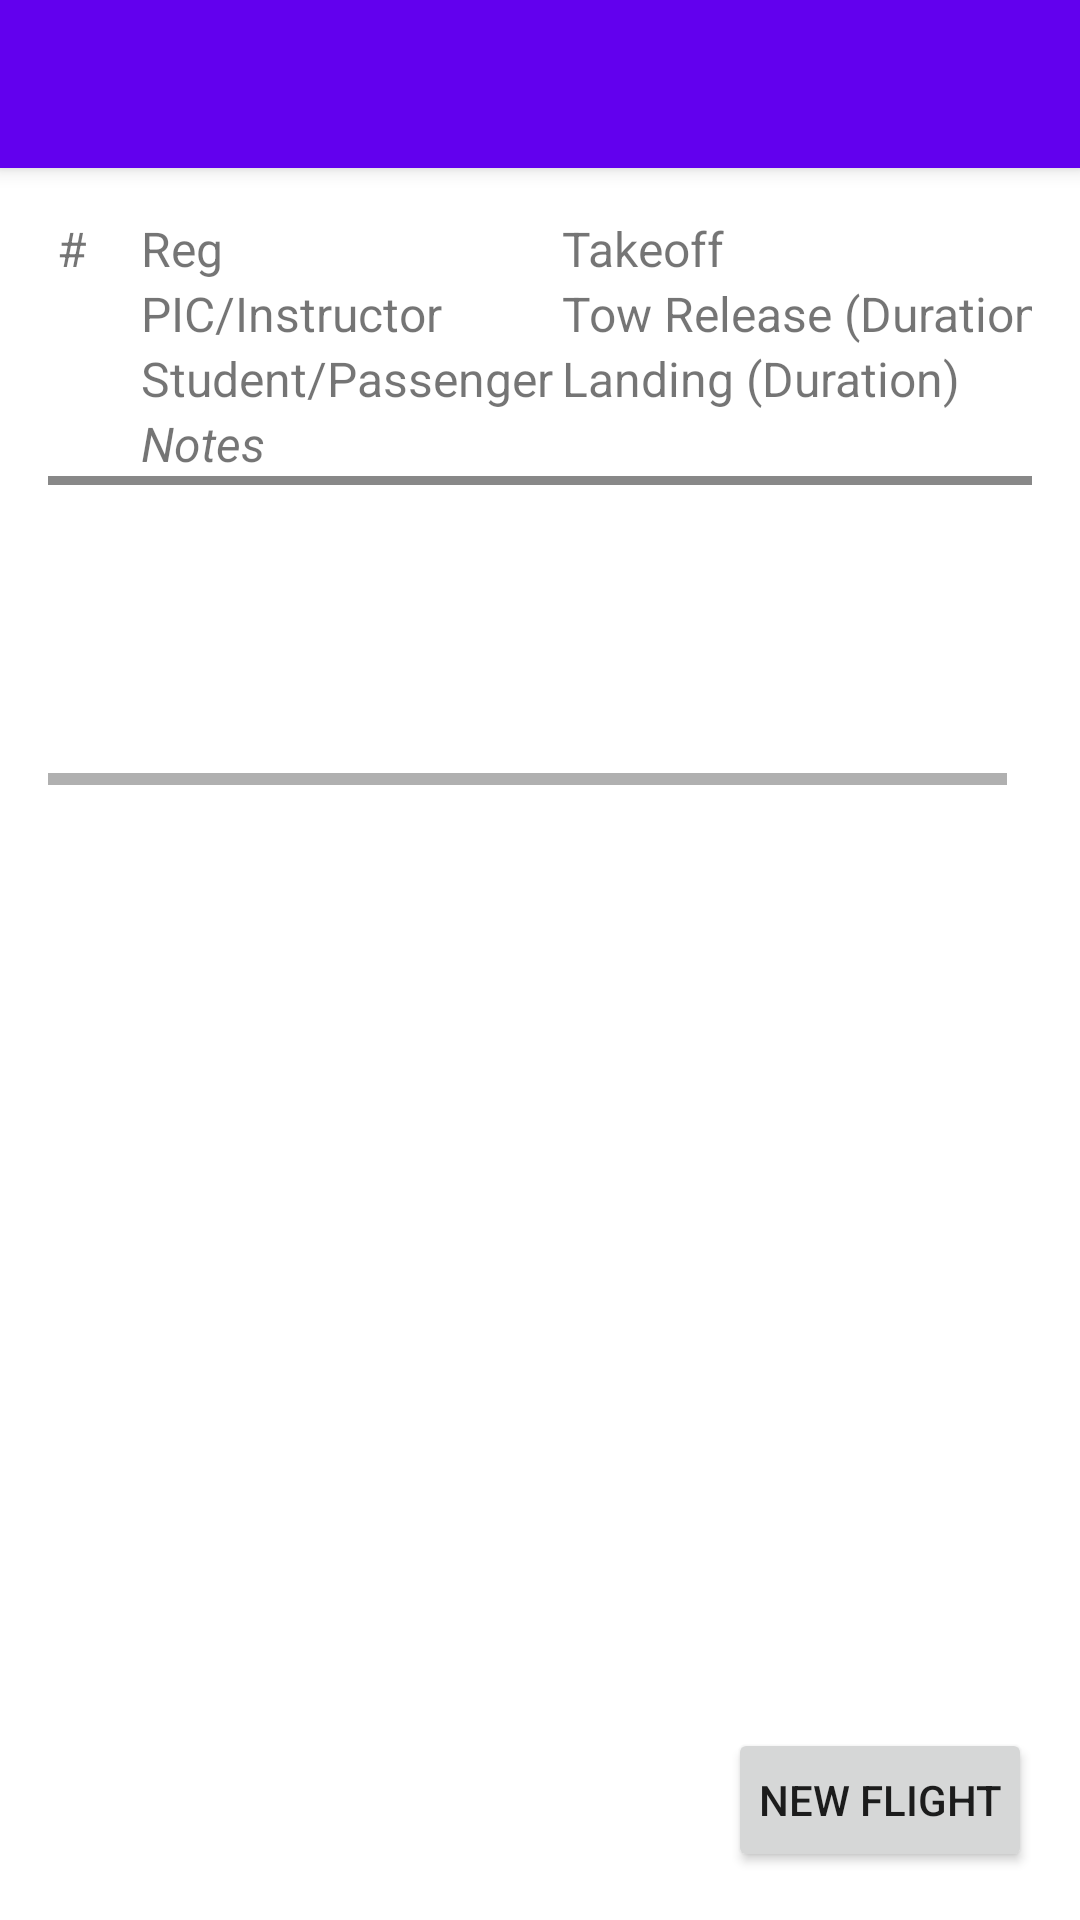

Write the Android layout XML for this screen, with the resource values it uses.
<!-- AndroidManifest.xml: application theme Theme.GliderLog -->
<!-- res/layout/activity_day_overview.xml -->
<?xml version="1.0" encoding="utf-8"?>
<RelativeLayout xmlns:android="http://schemas.android.com/apk/res/android"
    xmlns:app="http://schemas.android.com/apk/res-auto"
    android:layout_width="match_parent"
    android:layout_height="match_parent"
    android:background="@color/background">

    <androidx.appcompat.widget.Toolbar
        android:id="@+id/toolbardayoverview"
        android:layout_width="match_parent"
        android:layout_height="?attr/actionBarSize"
        android:background="?attr/colorPrimary"
        android:elevation="4dp"
        android:theme="@style/ThemeOverlay.AppCompat.Dark"
        app:popupTheme="@style/ThemeOverlay.AppCompat.Light" />

    <RelativeLayout
        android:layout_width="match_parent"
        android:layout_height="match_parent"
        android:layout_below="@+id/toolbardayoverview"
        android:paddingBottom="@dimen/activity_vertical_margin"
        android:paddingLeft="@dimen/activity_horizontal_margin"
        android:paddingRight="@dimen/activity_horizontal_margin"
        android:paddingTop="@dimen/activity_vertical_margin">

        <ScrollView
            android:id="@+id/dayOverviewScroll"
            android:layout_width="match_parent"
            android:layout_height="match_parent">

            <HorizontalScrollView
                android:layout_width="match_parent"
                android:layout_height="match_parent"
                android:fillViewport="true">

                <LinearLayout
                    android:layout_width="wrap_content"
                    android:layout_height="wrap_content"
                    android:orientation="vertical"
                    android:paddingBottom="100dp">

                    <TableLayout
                        android:id="@+id/dayOverViewTableLayout"
                        android:layout_width="match_parent"
                        android:layout_height="match_parent"
                        android:stretchColumns="1">

                        <TableRow
                            android:layout_width="match_parent"
                            android:layout_height="wrap_content">

                            <TextView
                                android:id="@+id/defaultTableTextView"
                                android:layout_width="match_parent"
                                android:layout_height="wrap_content"
                                android:gravity="left"
                                android:paddingLeft="3dip"
                                android:paddingRight="15dip"
                                android:text="#"
                                android:textSize="16sp" />

                            <LinearLayout
                                android:layout_width="wrap_content"
                                android:layout_height="wrap_content"
                                android:orientation="vertical">

                                <TextView
                                    android:layout_width="wrap_content"
                                    android:layout_height="wrap_content"
                                    android:gravity="left"
                                    android:paddingLeft="3dip"
                                    android:text="Reg"
                                    android:textSize="16sp" />

                                <TextView
                                    android:layout_width="wrap_content"
                                    android:layout_height="wrap_content"
                                    android:gravity="left"
                                    android:paddingLeft="3dip"
                                    android:text="PIC/Instructor"
                                    android:textSize="16sp" />

                                <TextView
                                    android:layout_width="wrap_content"
                                    android:layout_height="wrap_content"
                                    android:gravity="left"
                                    android:paddingLeft="3dip"
                                    android:text="Student/Passenger"
                                    android:textSize="16sp" />

                                <TextView
                                    android:layout_width="wrap_content"
                                    android:layout_height="wrap_content"
                                    android:gravity="left"
                                    android:paddingLeft="3dip"
                                    android:text="Notes"
                                    android:textSize="16sp"
                                    android:textStyle="italic" />
                            </LinearLayout>

                            <LinearLayout
                                android:layout_width="wrap_content"
                                android:layout_height="wrap_content"
                                android:orientation="vertical">

                                <TextView
                                    android:layout_width="match_parent"
                                    android:layout_height="wrap_content"
                                    android:gravity="left"
                                    android:paddingLeft="3dip"
                                    android:text="Takeoff"
                                    android:textSize="16sp" />

                                <TextView
                                    android:layout_width="match_parent"
                                    android:layout_height="wrap_content"
                                    android:gravity="left"
                                    android:paddingLeft="3dip"
                                    android:text="Tow Release (Duration)"
                                    android:textSize="16sp" />

                                <TextView
                                    android:layout_width="match_parent"
                                    android:layout_height="wrap_content"
                                    android:gravity="left"
                                    android:paddingLeft="3dip"
                                    android:text="Landing (Duration)"
                                    android:textSize="16sp" />
                            </LinearLayout>
                        </TableRow>

                        <TableRow
                            android:layout_width="match_parent"
                            android:layout_height="3dp"
                            android:background="#888888">

                            <View
                                android:layout_width="fill_parent"
                                android:layout_height="3dp"
                                android:layout_span="3" />
                        </TableRow>
                    </TableLayout>
                </LinearLayout>
            </HorizontalScrollView>
        </ScrollView>
    </RelativeLayout>

    <Button
        android:id="@+id/addFlightButton"
        android:layout_width="wrap_content"
        android:layout_height="wrap_content"
        android:layout_alignParentBottom="true"
        android:layout_alignParentEnd="true"
        android:layout_margin="16dp"
        android:padding="10dp"
        android:text="@string/new_flight" />

    <Button
        android:id="@+id/finishLogEditButton"
        android:layout_width="wrap_content"
        android:layout_height="wrap_content"
        android:layout_alignParentBottom="true"
        android:layout_alignParentEnd="true"
        android:layout_margin="16dp"
        android:padding="10dp"
        android:text="@string/finish_log_edit"
        android:visibility="gone" />

</RelativeLayout>
<!-- resources referenced by this layout -->
<resources>
  <color name="background">#FFFFFFFF</color>
  <dimen name="activity_horizontal_margin">16dp</dimen>
  <dimen name="activity_vertical_margin">16dp</dimen>
  <string name="finish_log_edit">Finish log edit</string>
  <string name="new_flight">New flight</string>
  <style name="Theme.GliderLog" parent="Theme.MaterialComponents.DayNight.DarkActionBar">
          
          <item name="colorPrimary">@color/purple_500</item>
          <item name="colorPrimaryVariant">@color/purple_700</item>
          <item name="colorOnPrimary">@color/white</item>
          
          <item name="colorSecondary">@color/teal_200</item>
          <item name="colorSecondaryVariant">@color/teal_700</item>
          <item name="colorOnSecondary">@color/black</item>
          
          <item name="android:statusBarColor">?attr/colorPrimaryVariant</item>
          
      </style>
  <color name="purple_500">#FF6200EE</color>
  <color name="purple_700">#FF3700B3</color>
  <color name="white">#FFFFFFFF</color>
  <color name="teal_200">#FF03DAC5</color>
  <color name="teal_700">#FF018786</color>
  <color name="black">#FF000000</color>
</resources>
